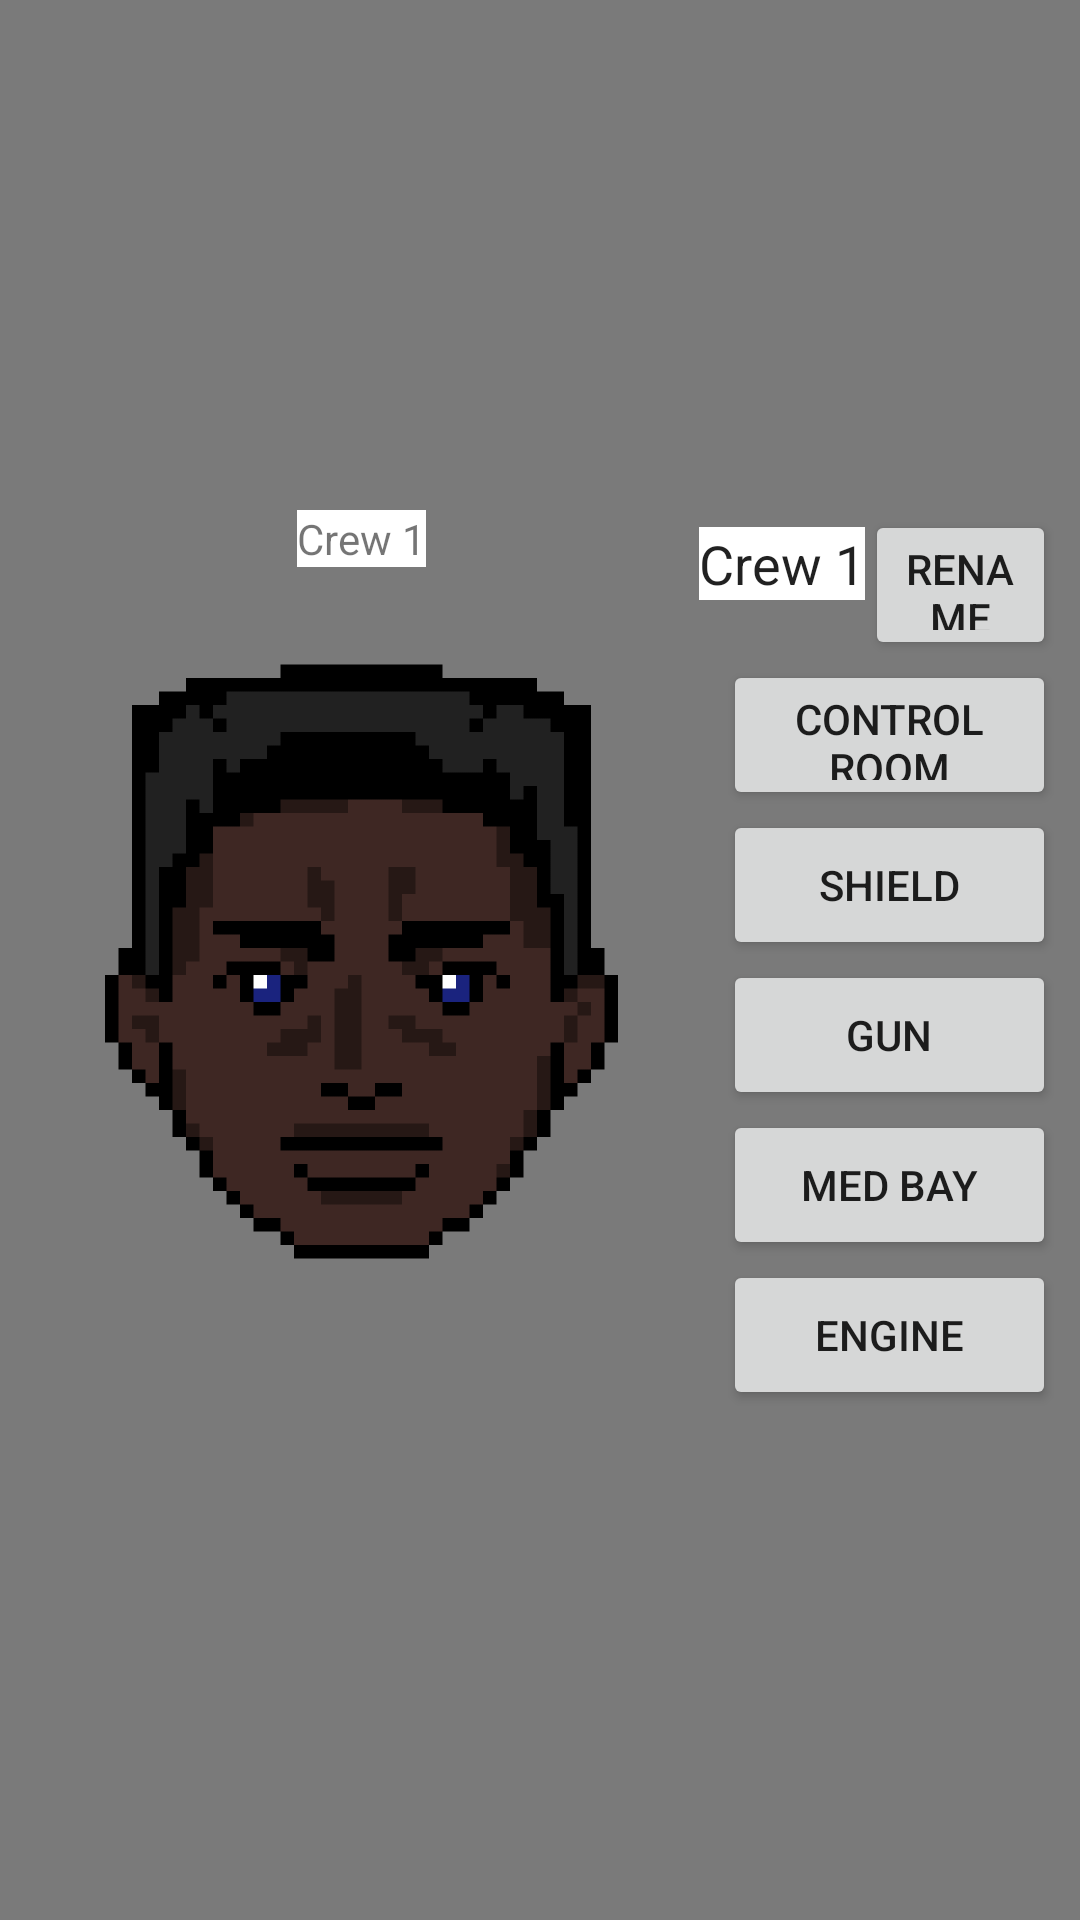

Produce the Android XML layout that renders to this screen, including the resource entries it uses.
<!-- AndroidManifest.xml: application theme AppTheme -->
<!-- res/layout/activity_pop_tivity.xml -->
<?xml version="1.0" encoding="utf-8"?>
<android.support.constraint.ConstraintLayout xmlns:android="http://schemas.android.com/apk/res/android"
    xmlns:app="http://schemas.android.com/apk/res-auto"
    xmlns:tools="http://schemas.android.com/tools"
    android:layout_width="match_parent"
    android:layout_height="match_parent"
    android:background="#82000000"
    tools:context=".PopTivity">

    <LinearLayout
        android:id="@+id/crewManagement"
        android:layout_width="match_parent"
        android:layout_height="300dp"
        android:layout_marginEnd="8dp"
        android:layout_marginLeft="8dp"
        android:layout_marginRight="8dp"
        android:layout_marginStart="8dp"
        android:gravity="center"
        android:orientation="horizontal"
        app:layout_constraintBottom_toBottomOf="parent"
        app:layout_constraintEnd_toEndOf="parent"
        app:layout_constraintStart_toStartOf="parent"
        app:layout_constraintTop_toTopOf="parent">

        <LinearLayout
            android:id="@+id/crewInfo"
            android:layout_width="match_parent"
            android:layout_height="match_parent"
            android:layout_gravity="center"
            android:orientation="vertical"
            android:visibility="visible">

            <LinearLayout
                android:id="@+id/crewRename"
                android:layout_width="match_parent"
                android:layout_height="300dp"
                android:gravity="center"
                android:orientation="horizontal">

                <LinearLayout
                    android:layout_width="wrap_content"
                    android:layout_height="match_parent"
                    android:orientation="vertical">

                    <LinearLayout
                        android:layout_width="wrap_content"
                        android:layout_height="wrap_content"
                        android:layout_gravity="center"
                        android:orientation="horizontal">

                        <TextView
                            android:id="@+id/nameDisplay"
                            android:layout_width="wrap_content"
                            android:layout_height="wrap_content"
                            android:background="@android:color/background_light"
                            android:text="Crew 1" />
                    </LinearLayout>

                    <ImageView
                        android:id="@+id/crewPortrait"
                        android:layout_width="225dp"
                        android:layout_height="wrap_content"
                        android:src="@drawable/crewface1" />
                </LinearLayout>

                <LinearLayout
                    android:layout_width="wrap_content"
                    android:layout_height="match_parent"
                    android:layout_gravity="center"
                    android:orientation="vertical">

                    <LinearLayout
                        android:layout_width="wrap_content"
                        android:layout_height="50dp"
                        android:layout_gravity="center"
                        android:orientation="horizontal">

                        <EditText
                            android:id="@+id/crewNameField"
                            android:layout_width="wrap_content"
                            android:layout_height="wrap_content"
                            android:background="@android:color/white"
                            android:text="Crew 1" />

                        <Button
                            android:id="@+id/renameButton"
                            android:layout_width="wrap_content"
                            android:layout_height="wrap_content"
                            android:text="Rename" />

                    </LinearLayout>

                    <Button
                        android:id="@+id/control"
                        android:layout_width="match_parent"
                        android:layout_height="50dp"
                        android:layout_marginBottom="0dp"
                        android:layout_marginLeft="8dp"
                        android:layout_marginStart="8dp"
                        android:text="Control Room" />

                    <Button
                        android:id="@+id/shield"
                        android:layout_width="match_parent"
                        android:layout_height="50dp"
                        android:layout_marginBottom="0dp"
                        android:layout_marginLeft="8dp"
                        android:layout_marginStart="8dp"
                        android:text="Shield" />

                    <Button
                        android:id="@+id/gun"
                        android:layout_width="match_parent"
                        android:layout_height="50dp"
                        android:layout_marginBottom="0dp"
                        android:layout_marginLeft="8dp"
                        android:layout_marginStart="8dp"
                        android:text="Gun" />

                    <Button
                        android:id="@+id/medBay"
                        android:layout_width="match_parent"
                        android:layout_height="50dp"
                        android:layout_marginBottom="0dp"
                        android:layout_marginLeft="8dp"
                        android:layout_marginStart="8dp"
                        android:text="Med Bay" />

                    <Button
                        android:id="@+id/engine"
                        android:layout_width="match_parent"
                        android:layout_height="50dp"
                        android:layout_marginBottom="0dp"
                        android:layout_marginLeft="8dp"
                        android:layout_marginStart="8dp"
                        android:layout_weight=".2"
                        android:text="Engine" />


                </LinearLayout>
            </LinearLayout>

        </LinearLayout>
    </LinearLayout>


</android.support.constraint.ConstraintLayout>
<!-- resources referenced by this layout -->
<resources>
  <!-- drawable crewface1: png bitmap (drawable, 77083 bytes) -->
  <style name="AppTheme" parent="Theme.AppCompat.Light.NoActionBar">
          
          <item name="colorPrimary">@color/colorPrimary</item>
          <item name="colorPrimaryDark">@color/colorPrimaryDark</item>
          <item name="colorAccent">@color/colorAccent</item>
      </style>
  <color name="colorPrimary">#3F51B5</color>
  <color name="colorPrimaryDark">#303F9F</color>
  <color name="colorAccent">#FF4081</color>
</resources>
